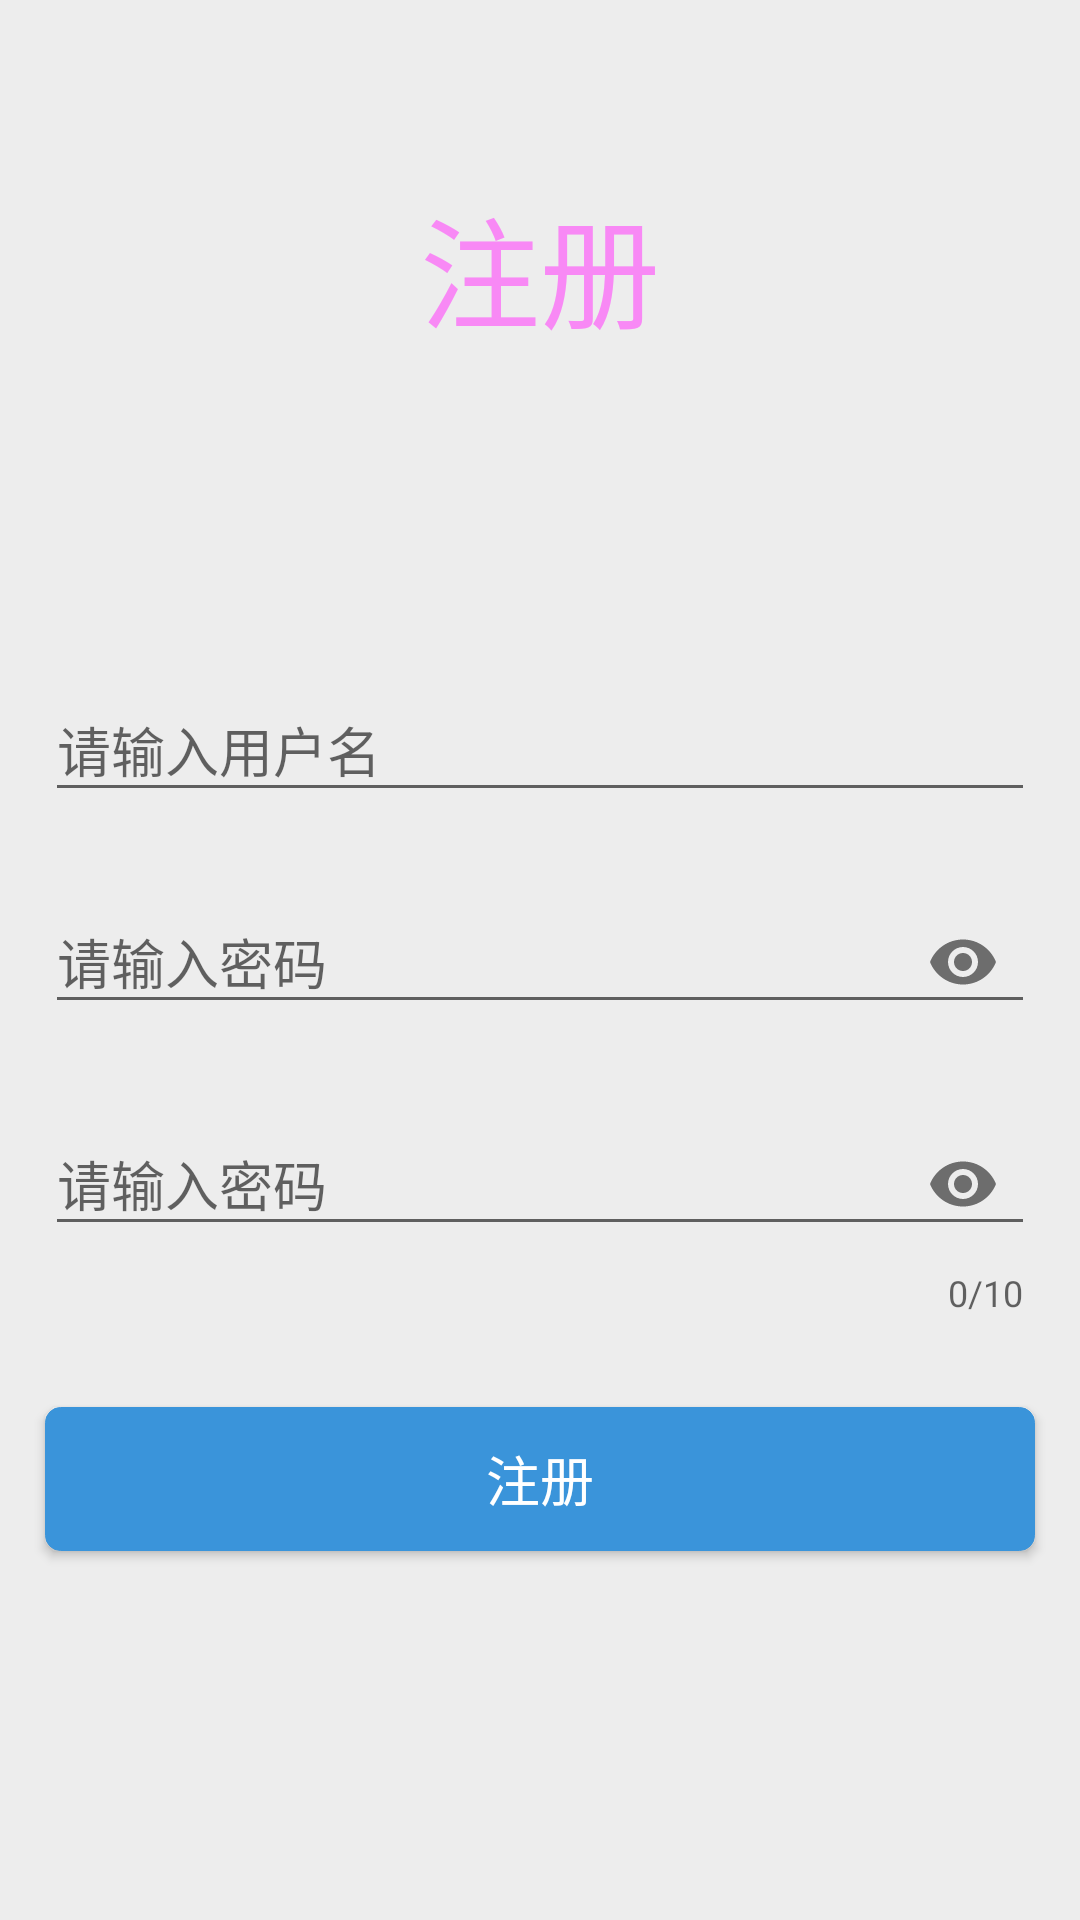

Layout XML and referenced resources for this Android screen:
<!-- AndroidManifest.xml: application theme AppTheme -->
<!-- res/layout/register_fragment_layout.xml -->
<?xml version="1.0" encoding="utf-8"?>
<androidx.constraintlayout.widget.ConstraintLayout
        xmlns:android="http://schemas.android.com/apk/res/android"
        xmlns:app="http://schemas.android.com/apk/res-auto"
        android:layout_width="match_parent"
        android:layout_height="match_parent"
        android:background="@color/color_ededed">

    <TextView
            android:id="@+id/register_title"
            android:layout_width="wrap_content"
            android:layout_height="wrap_content"
            android:textColor="#f889f5"
            android:textSize="40sp"
            android:text="@string/register_title"
            android:layout_marginTop="60dp"
            app:layout_constraintRight_toRightOf="parent"
            app:layout_constraintLeft_toLeftOf="parent"
            app:layout_constraintTop_toTopOf="parent"/>


    <com.google.android.material.textfield.TextInputLayout
            android:id="@+id/register_account_layout"
            android:layout_width="0dp"
            android:layout_height="wrap_content"
            android:layout_marginTop="100dp"
            android:layout_marginRight="15dp"
            android:layout_marginLeft="15dp"
            app:layout_constraintTop_toBottomOf="@+id/register_title"
            app:layout_constraintStart_toStartOf="parent"
            app:layout_constraintEnd_toEndOf="parent">

        <EditText
                android:id="@+id/register_account_name_edit"
                android:layout_width="match_parent"
                android:layout_height="wrap_content"
                android:hint="@string/login_account_name_hint"/>
    </com.google.android.material.textfield.TextInputLayout>

    <com.google.android.material.textfield.TextInputLayout
            android:id="@+id/register_account_secret_layout"
            android:layout_width="0dp"
            android:layout_height="wrap_content"
            android:layout_margin="15dp"
            app:passwordToggleEnabled="true"
            app:layout_constraintTop_toBottomOf="@+id/register_account_layout"
            app:layout_constraintStart_toStartOf="parent"
            app:layout_constraintEnd_toEndOf="parent">

        <EditText
                android:id="@+id/register_account_secret_edit"
                android:layout_width="match_parent"
                android:layout_height="wrap_content"
                android:inputType="textPassword"
                android:hint="@string/login_account_secret_hint"/>
    </com.google.android.material.textfield.TextInputLayout>

    <com.google.android.material.textfield.TextInputLayout
            android:id="@+id/confirm_register_account_secret_layout"
            android:layout_width="0dp"
            android:layout_height="wrap_content"
            android:layout_margin="15dp"
            app:passwordToggleEnabled="true"
            app:counterEnabled="true"
            app:counterMaxLength="10"
            app:layout_constraintTop_toBottomOf="@+id/register_account_secret_layout"
            app:layout_constraintStart_toStartOf="parent"
            app:layout_constraintEnd_toEndOf="parent">

        <EditText
                android:id="@+id/confirm_account_secret_edit"
                android:layout_width="match_parent"
                android:layout_height="wrap_content"
                android:inputType="textPassword"
                android:hint="@string/login_account_secret_hint"/>
    </com.google.android.material.textfield.TextInputLayout>

    <Button
            android:id="@+id/register_btn"
            android:layout_width="match_parent"
            android:layout_height="wrap_content"
            android:layout_marginLeft="15dp"
            android:layout_marginRight="15dp"
            android:layout_marginTop="30dp"
            android:text="@string/register"
            android:textSize="18sp"
            android:textColor="#ffffff"
            android:background="@drawable/common_button_background"
            app:layout_constraintEnd_toEndOf="parent"
            app:layout_constraintStart_toStartOf="parent"
            app:layout_constraintTop_toBottomOf="@+id/confirm_register_account_secret_layout"/>

</androidx.constraintlayout.widget.ConstraintLayout>
<!-- resources referenced by this layout -->
<resources>
  <color name="color_ededed">#ededed</color>
  <!-- drawable common_button_background (drawable) -->
  <?xml version="1.0" encoding="utf-8"?>
  <selector xmlns:android="http://schemas.android.com/apk/res/android">
      <item android:state_pressed="true">
          <shape android:shape="rectangle">
              <corners
                  android:radius="5dp"/>
  
              <stroke
                  android:color="#e3e3e3"
                  android:width="1px"/>
  
              <solid
                  android:color="#e3e3e3"/>
          </shape>
      </item>
  
      <item >
          <shape android:shape="rectangle">
              <corners
                  android:radius="5dp"/>
  
              <stroke
                  android:width="1px"
                  android:color="#3a94da"/>
  
              <solid
                  android:color="#3a94da"/>
          </shape>
      </item>
  </selector>
  <string name="login_account_name_hint">请输入用户名</string>
  <string name="login_account_secret_hint">请输入密码</string>
  <string name="register">注册</string>
  <string name="register_title">注册</string>
  <style name="AppTheme" parent="Theme.AppCompat.Light.DarkActionBar">
          
          <item name="colorPrimary">@color/colorPrimary</item>
          <item name="colorPrimaryDark">@color/colorPrimaryDark</item>
          <item name="colorAccent">@color/colorAccent</item>
      </style>
  <color name="colorPrimary">#008577</color>
  <color name="colorPrimaryDark">#00574B</color>
  <color name="colorAccent">#D81B60</color>
</resources>
